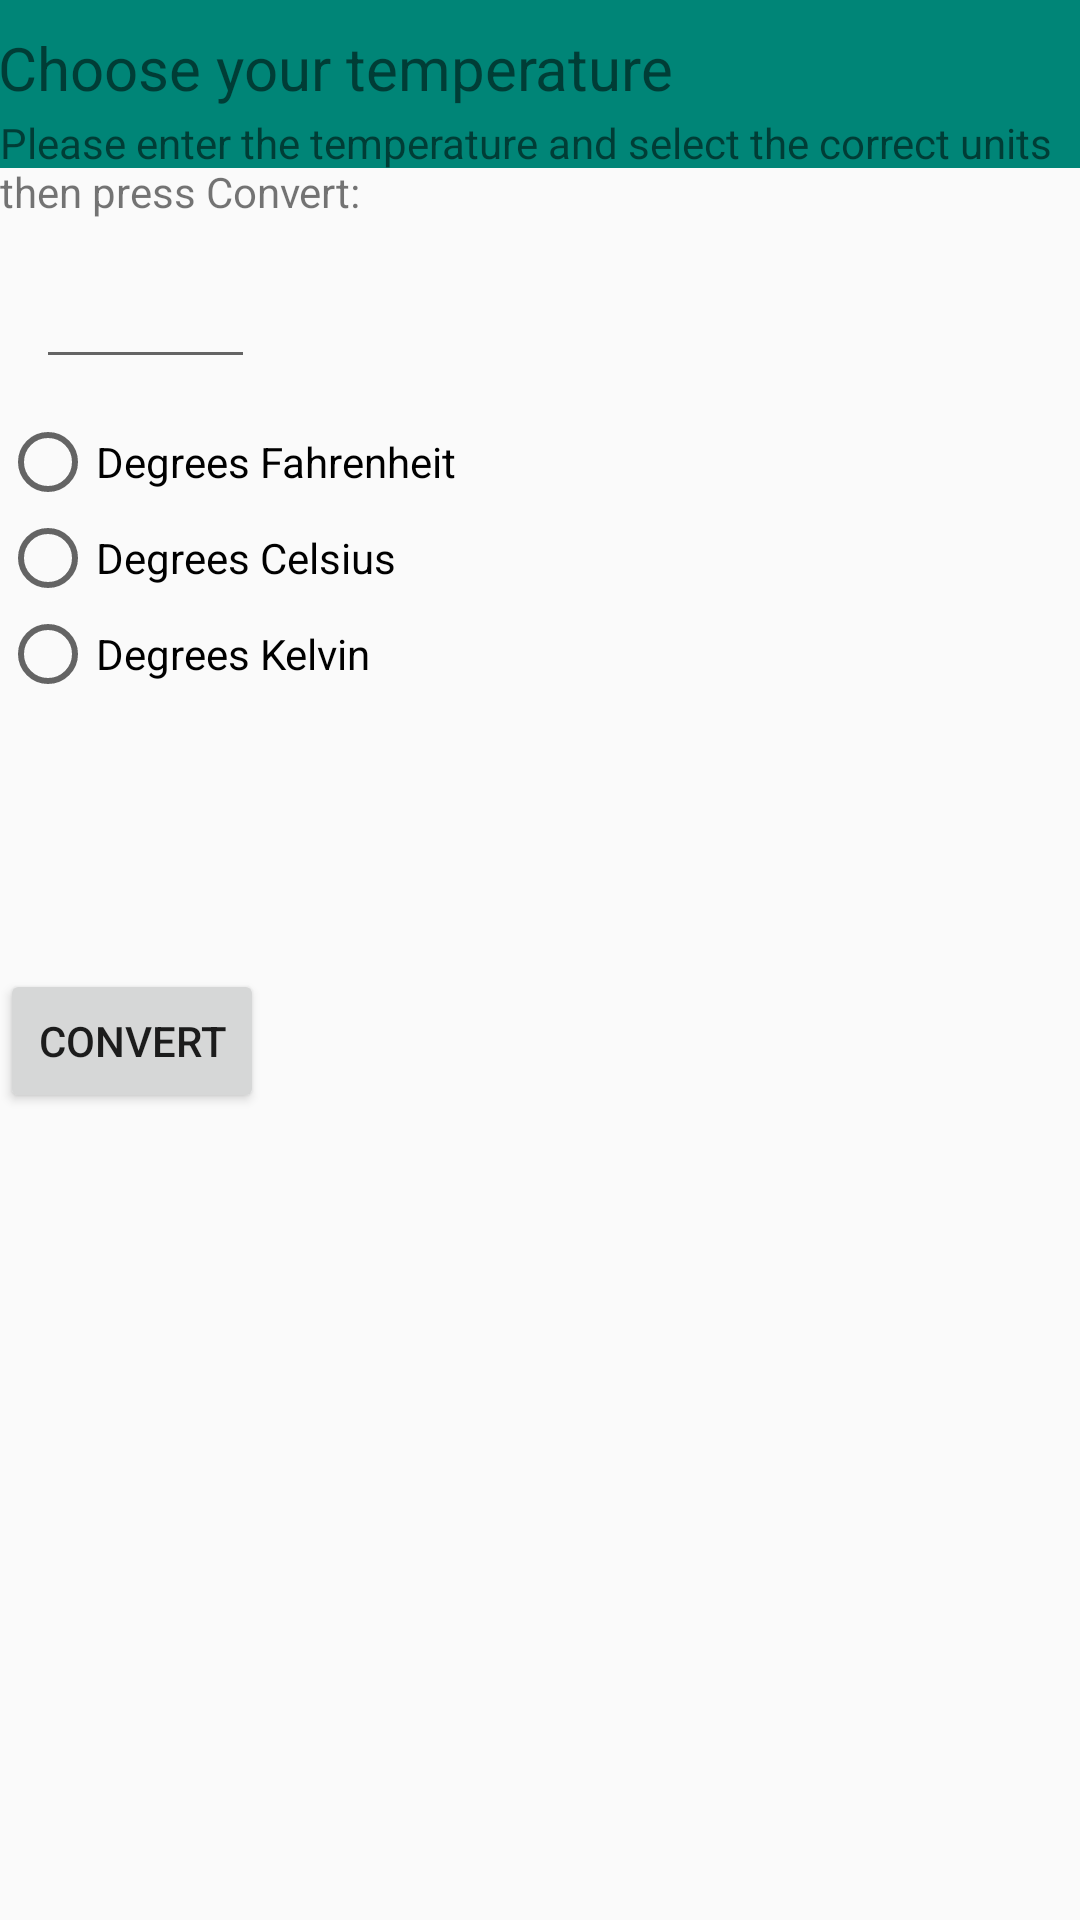

Reconstruct the res/layout file that produces this screen, plus the resources it refers to.
<!-- AndroidManifest.xml: activity theme AppTheme.NoActionBar -->
<!-- res/layout/activity_weather.xml -->
<?xml version="1.0" encoding="utf-8"?>
<RelativeLayout xmlns:android="http://schemas.android.com/apk/res/android"
    xmlns:app="http://schemas.android.com/apk/res-auto"
    xmlns:tools="http://schemas.android.com/tools"
    android:layout_width="match_parent"
    android:layout_height="match_parent"
    tools:context=".WeatherActivity">

    <com.google.android.material.appbar.AppBarLayout
        android:layout_width="match_parent"
        android:layout_height="wrap_content"
        android:theme="@style/AppTheme.AppBarOverlay">

        <androidx.appcompat.widget.Toolbar
            android:id="@+id/toolbar"
            android:layout_width="match_parent"
            android:layout_height="?attr/actionBarSize"
            android:background="?attr/colorPrimary"
            app:popupTheme="@style/AppTheme.PopupOverlay" />

    </com.google.android.material.appbar.AppBarLayout>

    <TextView
        android:layout_width="wrap_content"
        android:layout_height="wrap_content"
        android:layout_alignParentStart="true"
        android:layout_alignParentTop="true"
        android:layout_marginStart="-1dp"
        android:layout_marginTop="9dp"
        android:text="@string/tempChoose"
        android:textSize="20sp"
        tools:layout_editor_absoluteX="7dp"
        tools:layout_editor_absoluteY="199dp" />

    <TextView
        android:id="@+id/lblInput"
        android:layout_width="wrap_content"
        android:layout_height="wrap_content"
        android:layout_alignParentStart="true"
        android:layout_alignParentTop="true"
        android:layout_marginStart="0dp"
        android:layout_marginTop="38dp"
        android:text="@string/enterTemp"
        tools:layout_editor_absoluteX="7dp"
        tools:layout_editor_absoluteY="199dp" />

    <EditText
        android:id="@+id/txtInputTemp"
        android:layout_width="73dp"
        android:layout_height="wrap_content"
        android:layout_alignParentStart="true"
        android:layout_alignParentTop="true"
        android:layout_marginStart="12dp"
        android:layout_marginTop="85dp"
        tools:layout_editor_absoluteX="7dp"
        tools:layout_editor_absoluteY="199dp"
        android:inputType="number" />


    <RadioGroup
        android:id="@+id/tempGroup"
        android:layout_width="207dp"
        android:layout_height="133dp"
        android:layout_alignParentStart="true"
        android:layout_alignParentTop="true"
        android:layout_marginStart="0dp"
        android:layout_marginTop="138dp"
        tools:layout_editor_absoluteX="7dp"
        tools:layout_editor_absoluteY="49dp">

        <RadioButton
            android:id="@+id/btnDegF"
            android:layout_width="wrap_content"
            android:layout_height="wrap_content"
            android:text="@string/degFah" />

        <RadioButton
            android:id="@+id/btnDegC"
            android:layout_width="wrap_content"
            android:layout_height="wrap_content"
            android:text="@string/degCel" />

        <RadioButton
            android:id="@+id/btnDegK"
            android:layout_width="wrap_content"
            android:layout_height="wrap_content"
            android:text="@string/degKel" />
    </RadioGroup>

    <TextView
        android:id="@+id/lblOutput"
        android:layout_width="wrap_content"
        android:layout_height="wrap_content"
        android:layout_alignParentStart="true"
        android:layout_alignParentTop="true"
        android:layout_marginStart="19dp"
        android:layout_marginTop="272dp"
        android:text=""
        tools:layout_editor_absoluteX="7dp"
        tools:layout_editor_absoluteY="199dp" />

    <Button
        android:id="@+id/btnConvert"
        android:layout_width="wrap_content"
        android:layout_height="wrap_content"
        android:layout_alignParentStart="true"
        android:layout_alignParentTop="true"
        android:layout_marginStart="0dp"
        android:layout_marginTop="323dp"
        android:text="@string/convert"
        tools:layout_editor_absoluteX="5dp"
        tools:layout_editor_absoluteY="257dp" />

    <TextView
        android:id="@+id/lblOutputDegF"
        android:layout_width="wrap_content"
        android:layout_height="wrap_content"
        android:layout_alignParentStart="true"
        android:layout_alignParentTop="true"
        android:layout_marginStart="19dp"
        android:layout_marginTop="387dp"
        android:text=""
        tools:layout_editor_absoluteX="7dp"
        tools:layout_editor_absoluteY="199dp" />

    <TextView
        android:id="@+id/lblOutputDegC"
        android:layout_width="wrap_content"
        android:layout_height="wrap_content"
        android:layout_alignParentStart="true"
        android:layout_alignParentTop="true"
        android:layout_marginStart="19dp"
        android:layout_marginTop="406dp"
        android:text=""
        tools:layout_editor_absoluteX="7dp"
        tools:layout_editor_absoluteY="199dp" />

    <TextView
        android:id="@+id/lblOutputDegK"
        android:layout_width="wrap_content"
        android:layout_height="wrap_content"
        android:layout_alignParentStart="true"
        android:layout_alignParentTop="true"
        android:layout_marginStart="19dp"
        android:layout_marginTop="425dp"
        android:text=""
        tools:layout_editor_absoluteX="7dp"
        tools:layout_editor_absoluteY="199dp" />

</RelativeLayout>
<!-- resources referenced by this layout -->
<resources>
  <string name="convert">Convert</string>
  <string name="degCel">Degrees Celsius</string>
  <string name="degFah">Degrees Fahrenheit</string>
  <string name="degKel">Degrees Kelvin</string>
  <string name="enterTemp">Please enter the temperature and select the correct units then press Convert:</string>
  <string name="tempChoose">Choose your temperature</string>
  <style name="AppTheme.AppBarOverlay" parent="ThemeOverlay.AppCompat.Dark.ActionBar" />
  <style name="AppTheme.PopupOverlay" parent="ThemeOverlay.AppCompat.Light" />
  <style name="AppTheme.NoActionBar">
          <item name="windowActionBar">false</item>
          <item name="windowNoTitle">true</item>
      </style>
</resources>
